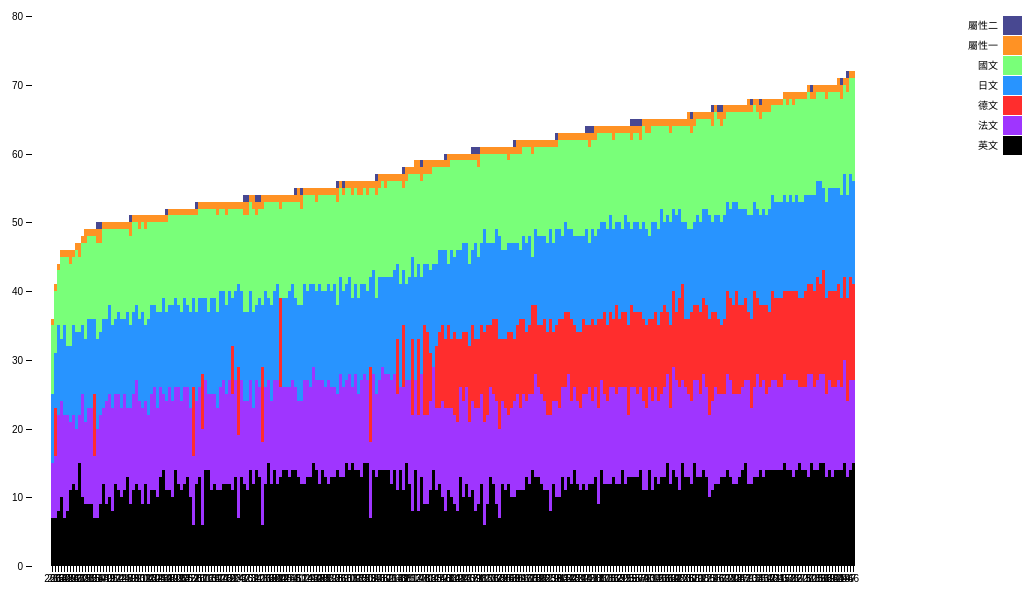
D3 v4 page, settled after 480 driven frames (8 s of simulated time); the page loaded 1 data file(s).


// create the svg
var svg = d3.select("svg"),
    margin = {top: 20, right: 40, bottom: 30, left: 50},
    width = +svg.attr("width") - margin.left - margin.right,
    height = +svg.attr("height") - margin.top - margin.bottom,
    g = svg.append("g").attr("transform", "translate(" + margin.left + "," + margin.top + ")");

// set x scale
var x = d3.scaleBand()
    .rangeRound([0, width])
    .paddingInner(0.05)
    .align(0.1);

// set y scale
var y = d3.scaleLinear()
    .rangeRound([height, 0]);

// set the colors
var z = d3.scaleOrdinal()
    .range(["#000000", "#9F35FF", "#FF2D2D", "#2894FF", "#79FF79", "#FF9224", "#484891"]);

// load the csv and create the chart
d3.csv("./data.csv", function(d, i, columns) {
  for (i = 1, t = 0; i < columns.length; ++i) t += d[columns[i]] = +d[columns[i]];
  d.total = t;
  //console.log(d.total);
  //console.log(d);
  return d;
}, function(error, data) {
  if (error) throw error;

  var keys = data.columns.slice(1);
  
  data.sort(function(a, b) { return a.total - b.total; });
  x.domain(data.map(function(d) { return d.ID; }));
  y.domain([0, d3.max(data, function(d) { return d.total; })]).nice();
  z.domain(keys);
  console.log(d3.stack().keys(keys)(data))
  g.append("g")
    .selectAll("g")
    .data(d3.stack().keys(keys)(data))
    .enter().append("g")
      .attr("fill", function(d) { return z(d.key); })
    .selectAll("rect")
    .data(function(d) { return d; })
    .enter().append("rect")
      .attr("x", function(d) { return x(d.data.ID); })
      .attr("y", function(d) { return y(d[1]); })
      .attr("height", function(d) { return y(d[0]) - y(d[1]); })
      .attr("width", x.bandwidth())
    .on("mouseover", function() { tooltip.style("display", null); })
    .on("mouseout", function() { tooltip.style("display", "none"); })
    .on("mousemove", function(d) {
      var xPosition = d3.mouse(this)[0] - 5;
      var yPosition = d3.mouse(this)[1] - 5;
      tooltip.attr("transform", "translate(" + xPosition + "," + yPosition + ")");
      tooltip.select("text").text(d[1]-d[0]);
    });
  g.append("g")
      .attr("class", "axis")
      .attr("transform", "translate(0," + height + ")")
      .call(d3.axisBottom(x));
  
  g.append("g")
      .attr("class", "axis")
      .call(d3.axisLeft(y).ticks(null, "s"))
    .append("text")
      .attr("x", 2)
      .attr("y", y(y.ticks().pop()) + 0.5)
      .attr("dy", "0.32em")
      .attr("fill", "#000")
      .attr("font-weight", "bold")
      .attr("text-anchor", "start");

  var legend = g.append("g")
      .attr("font-family", "sans-serif")
      .attr("font-size", 10)
      .attr("text-anchor", "end")
    .selectAll("g")
    .data(keys.slice().reverse())
    .enter().append("g")
      .attr("transform", function(d, i) { return "translate(0," + i * 20 + ")"; });

  legend.append("rect")
      .attr("x", width - 19)
      .attr("width", 19)
      .attr("height", 19)
      .attr("fill", z);

  legend.append("text")
      .attr("x", width - 24)
      .attr("y", 9.5)
      .attr("dy", "0.32em")
      .text(function(d) { return d; });
});

  // Prep the tooltip bits, initial display is hidden
  var tooltip = svg.append("g")
    .attr("class", "tooltip")
    .style("display", "none");
      
  tooltip.append("rect")
    .attr("width", 60)
    .attr("height", 20)
    .attr("fill", "white")
    .style("opacity", 0.5);

  tooltip.append("text")
    .attr("x", 30)
    .attr("dy", "1.2em")
    .style("text-anchor", "middle")
    .attr("font-size", "12px")
    .attr("font-weight", "bold");



### data: data.csv
?ID, 英文, 法文, 德文, 日文, 國文, 屬性一, 屬性二
0, 14, 11, 0, 13, 15, 2, 1
1, 12, 12, 0, 13, 14, 1, 1
2, 12, 15, 10, 14, 15, 2, 0
3, 13, 15, 13, 13, 15, 1, 0
4, 14, 12, 0, 13, 14, 1, 1
5, 13, 11, 0, 14, 15, 2, 0
6, 11, 13, 13, 13, 14, 2, 1
7, 12, 12, 0, 13, 14, 2, 1
8, 9, 14, 0, 12, 13, 2, 1
9, 12, 14, 11, 14, 15, 1, 0
10, 12, 11, 13, 15, 15, 1, 1
11, 13, 13, 14, 13, 14, 1, 0
12, 11, 13, 0, 13, 13, 1, 1
13, 14, 13, 0, 15, 15, 2, 0
14, 8, 14, 11, 11, 13, 2, 0
15, 15, 13, 12, 14, 14, 1, 0
16, 11, 13, 0, 13, 14, 2, 1
17, 11, 13, 11, 11, 13, 1, 1
18, 11, 15, 0, 12, 13, 1, 0
19, 13, 13, 12, 11, 13, 2, 1
20, 11, 14, 10, 14, 13, 1, 1
21, 14, 13, 14, 14, 14, 2, 0
22, 12, 14, 9, 12, 14, 2, 1
23, 14, 13, 0, 13, 13, 1, 0
24, 7, 13, 0, 13, 14, 2, 1
25, 13, 12, 11, 13, 15, 2, 0
26, 13, 15, 0, 14, 13, 1, 0
27, 13, 15, 0, 14, 14, 2, 1
28, 13, 13, 0, 13, 13, 1, 0
29, 14, 12, 13, 15, 14, 2, 1
30, 12, 12, 13, 12, 14, 2, 1
31, 11, 15, 9, 8, 12, 2, 1
32, 12, 11, 0, 14, 15, 2, 0
33, 13, 15, 11, 13, 14, 2, 0
34, 14, 13, 0, 11, 13, 2, 1
35, 14, 12, 12, 13, 14, 2, 1
36, 10, 14, 11, 14, 12, 1, 1
37, 13, 12, 0, 14, 15, 2, 1
38, 15, 12, 0, 14, 15, 2, 0
39, 8, 15, 10, 14, 12, 1, 1
40, 8, 15, 10, 13, 12, 1, 1
41, 12, 12, 12, 13, 13, 1, 1
42, 13, 13, 0, 13, 13, 1, 1
43, 14, 13, 0, 15, 13, 2, 0
44, 13, 11, 15, 15, 15, 2, 1
45, 13, 14, 11, 14, 14, 2, 0
46, 12, 13, 11, 15, 14, 1, 1
47, 14, 13, 15, 15, 14, 1, 0
48, 14, 15, 0, 13, 14, 1, 0
49, 15, 15, 12, 15, 13, 1, 0
50, 13, 13, 9, 13, 14, 2, 0
51, 12, 12, 0, 14, 14, 2, 1
52, 15, 13, 13, 13, 14, 1, 1
53, 13, 13, 11, 13, 13, 1, 1
54, 9, 13, 0, 12, 13, 2, 1
55, 10, 14, 9, 14, 13, 1, 1
56, 13, 12, 12, 13, 13, 1, 1
57, 13, 12, 10, 15, 14, 2, 1
58, 14, 12, 11, 12, 13, 2, 1
59, 13, 13, 0, 14, 14, 1, 1
... 208 more rows